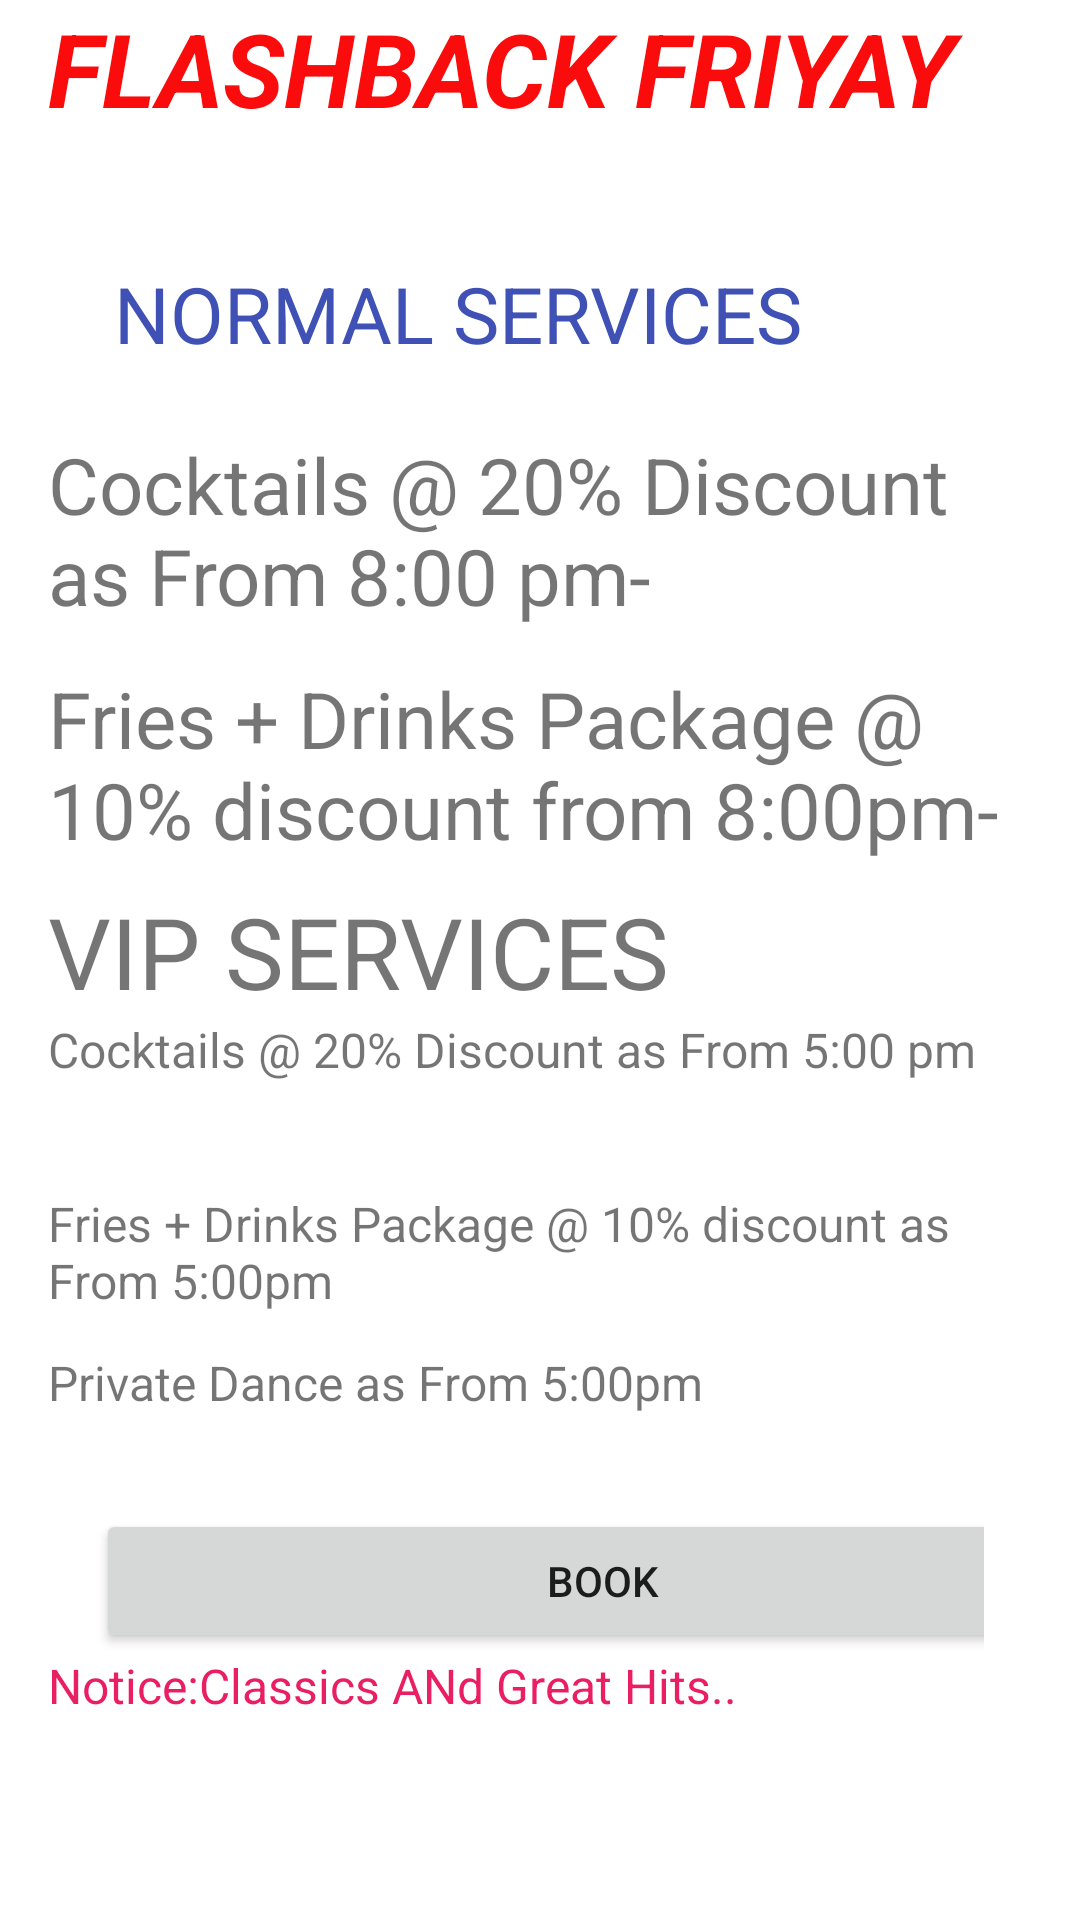

Layout XML and referenced resources for this Android screen:
<!-- AndroidManifest.xml: application theme Theme.SystemGMS -->
<!-- res/layout/activity_crazyfriday.xml -->
<LinearLayout xmlns:android="http://schemas.android.com/apk/res/android"
    xmlns:app="http://schemas.android.com/apk/res-auto"
    android:layout_width="match_parent"
    android:layout_height="match_parent"
    android:paddingLeft="16dp"
    android:paddingRight="16dp"
    android:orientation="vertical" >


    <TextView
        android:id="@+id/textView2"
        android:layout_width="411dp"
        android:layout_height="65dp"
        android:text="FLASHBACK FRIYAY"
        android:textColor="#FA0C0C"
        android:textSize="34sp"
        android:textStyle="bold|italic" />
    <TextView
        android:id="@+id/textView3"
        android:layout_width="match_parent"
        android:layout_height="wrap_content"
        android:text="NORMAL SERVICES"
        android:textColor="#3F51B5"
        android:textSize="26sp"
        android:padding="22dp"/>

    <TextView
        android:id="@+id/textView4"

        android:layout_width="match_parent"
        android:layout_height="78dp"
        android:text="Cocktails @ 20% Discount as From 8:00 pm- "
        android:textSize="26sp"
        />

    <TextView
        android:id="@+id/textView6"
        android:layout_width="match_parent"
        android:layout_height="73dp"
        android:text="Fries + Drinks Package @ 10% discount from 8:00pm-"
        android:textSize="26sp" />
    <LinearLayout
        android:layout_width="match_parent"
        android:layout_height="wrap_content"
        android:orientation="horizontal"
        android:paddingLeft="16dp"
        android:paddingRight="16dp"/>


    <TextView
        android:layout_width="match_parent"
        android:layout_height="wrap_content"
        android:text="VIP SERVICES"
        android:textSize="33dp"/>

    <TextView
        android:id="@+id/textView8"
        android:layout_width="match_parent"
        android:layout_height="58dp"
        android:text="Cocktails @ 20% Discount as From 5:00 pm "
        android:textSize="16sp"
        app:layout_constraintEnd_toEndOf="parent"
        app:layout_constraintHorizontal_bias="0.362"
        app:layout_constraintStart_toStartOf="parent" />
    <TextView
        android:id="@+id/textView17"
        android:layout_width="match_parent"
        android:layout_height="53dp"
        android:text="Fries + Drinks Package @ 10% discount as From 5:00pm"
        android:textSize="16sp" />

    <TextView
        android:id="@+id/textView5"
        android:layout_width="match_parent"
        android:layout_height="53dp"
        android:text="Private Dance as From 5:00pm"
        android:textSize="16sp" />

    <LinearLayout
        android:layout_width="match_parent"
        android:layout_height="wrap_content"
        android:orientation="horizontal"
        android:paddingLeft="16dp"
        android:paddingRight="16dp">

        <Button
            android:id="@+id/button3"
            android:layout_width="338dp"
            android:layout_height="wrap_content"
            android:text="Book" />

    </LinearLayout>


    <TextView
        android:id="@+id/textView18"

        android:layout_width="match_parent"
        android:layout_height="53dp"
        android:text= "Notice:Classics ANd Great Hits.."
        android:textColor="#E91E63"
        android:textSize="16sp"
        app:layout_constraintEnd_toEndOf="parent"
        app:layout_constraintHorizontal_bias="0.295"
        app:layout_constraintStart_toStartOf="parent" />


</LinearLayout>
<!-- resources referenced by this layout -->
<resources>
  <style name="Theme.SystemGMS" parent="Theme.MaterialComponents.DayNight.DarkActionBar">
          
          <item name="colorPrimary">@color/purple_500</item>
          <item name="colorPrimaryVariant">@color/purple_700</item>
          <item name="colorOnPrimary">@color/white</item>
          
          <item name="colorSecondary">@color/teal_200</item>
          <item name="colorSecondaryVariant">@color/teal_700</item>
          <item name="colorOnSecondary">@color/black</item>
          
          <item name="android:statusBarColor" tools:targetApi="l">?attr/colorPrimaryVariant</item>
          
      </style>
  <!-- not gathered from this repository: default colours our renderer supplied (Android Studio template values) -->
  <color name="purple_500">#FF6200EE</color>
  <color name="purple_700">#FF3700B3</color>
  <color name="teal_200">#FF03DAC5</color>
  <color name="teal_700">#FF018786</color>
  <color name="black">#FF000000</color>
  <color name="white">#FFFFFFFF</color>
</resources>
